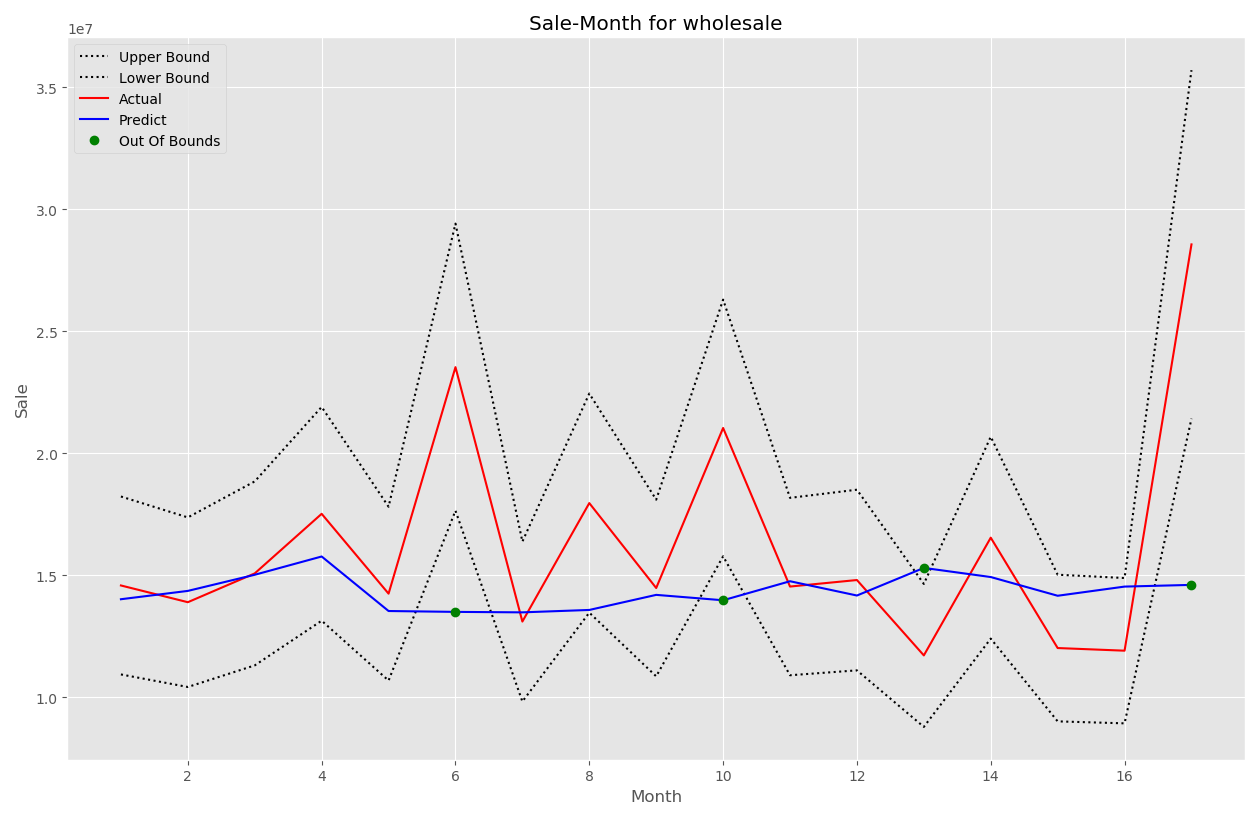

The data file committed next to this chart (first rows):
month, Actual, Predict
1, 14586842, 14022718
2, 13900874, 14364301
3, 15081884, 15025366
4, 17523734, 15774551
5, 14251373, 13539828
6, 23535608, 13504394
7, 13107855, 13484771
8, 17963320, 13583410
9, 14483201, 14201512
10, 21042430, 13980234
11, 14542661, 14760431
12, 14809852, 14174971
13, 11720433, 15306956
14, 16546398, 14932619
15, 12022156, 14165300
16, 11913645, 14540902
17, 28567069, 14610918
